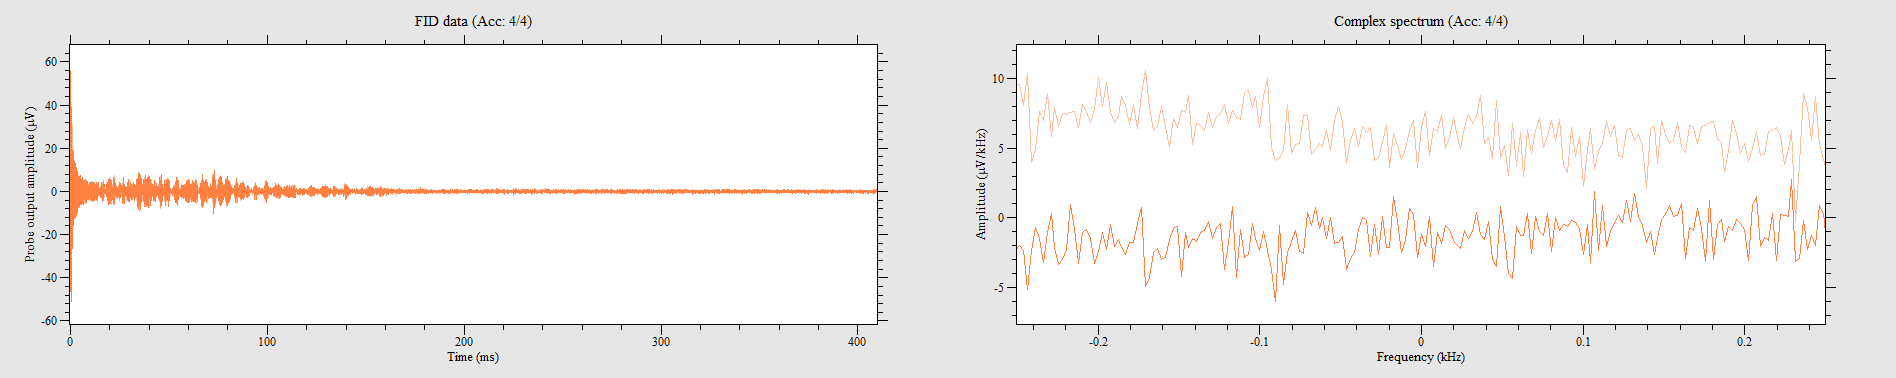

The file beside this chart, header and first rows:
9.81959, 2.63866, 7.01758, 7.19349, 2.67636, 9.68765, -2.56327, 9.98921, -7.2626, 7.11182, -9.75048, 2.75803, -10.0897, -2.27427, -7.38197, -7.09925, -3.19152, -9.88241, 1.85963, -10.2782, 6.60922, -7.70237, 9.40494, -3.32346
2.877, -9.933, 7.765, -6.879, 10.12, -2.431, 9.895, 2.557, 7.325, 7.281, 3.129, 10.3, -2.406, 10.17, -7.093, 7.137, -9.593, 2.752, -10.17, -2.18, -7.501, -7.263, -2.871, -9.87
-9.895, -2.764, -7.099, -7.388, -2.262, -9.889, 2.859, -9.619, 7.332, -7.256, 9.474, -2.406, 9.367, 2.99, 7.112, 7.269, 2.632, 9.82, -2.877, 9.82, -7.319, 6.609, -9.794, 2.23
-2.689, 9.612, -7.256, 7.244, -10.28, 2.136, -9.65, -2.984, -6.974, -7.143, -2.224, -9.725, 3.669, -9.499, 7.64, -6.433, 9.939, -2.237, 9.681, 2.871, 6.854, 7.407, 2.098, 9.87
